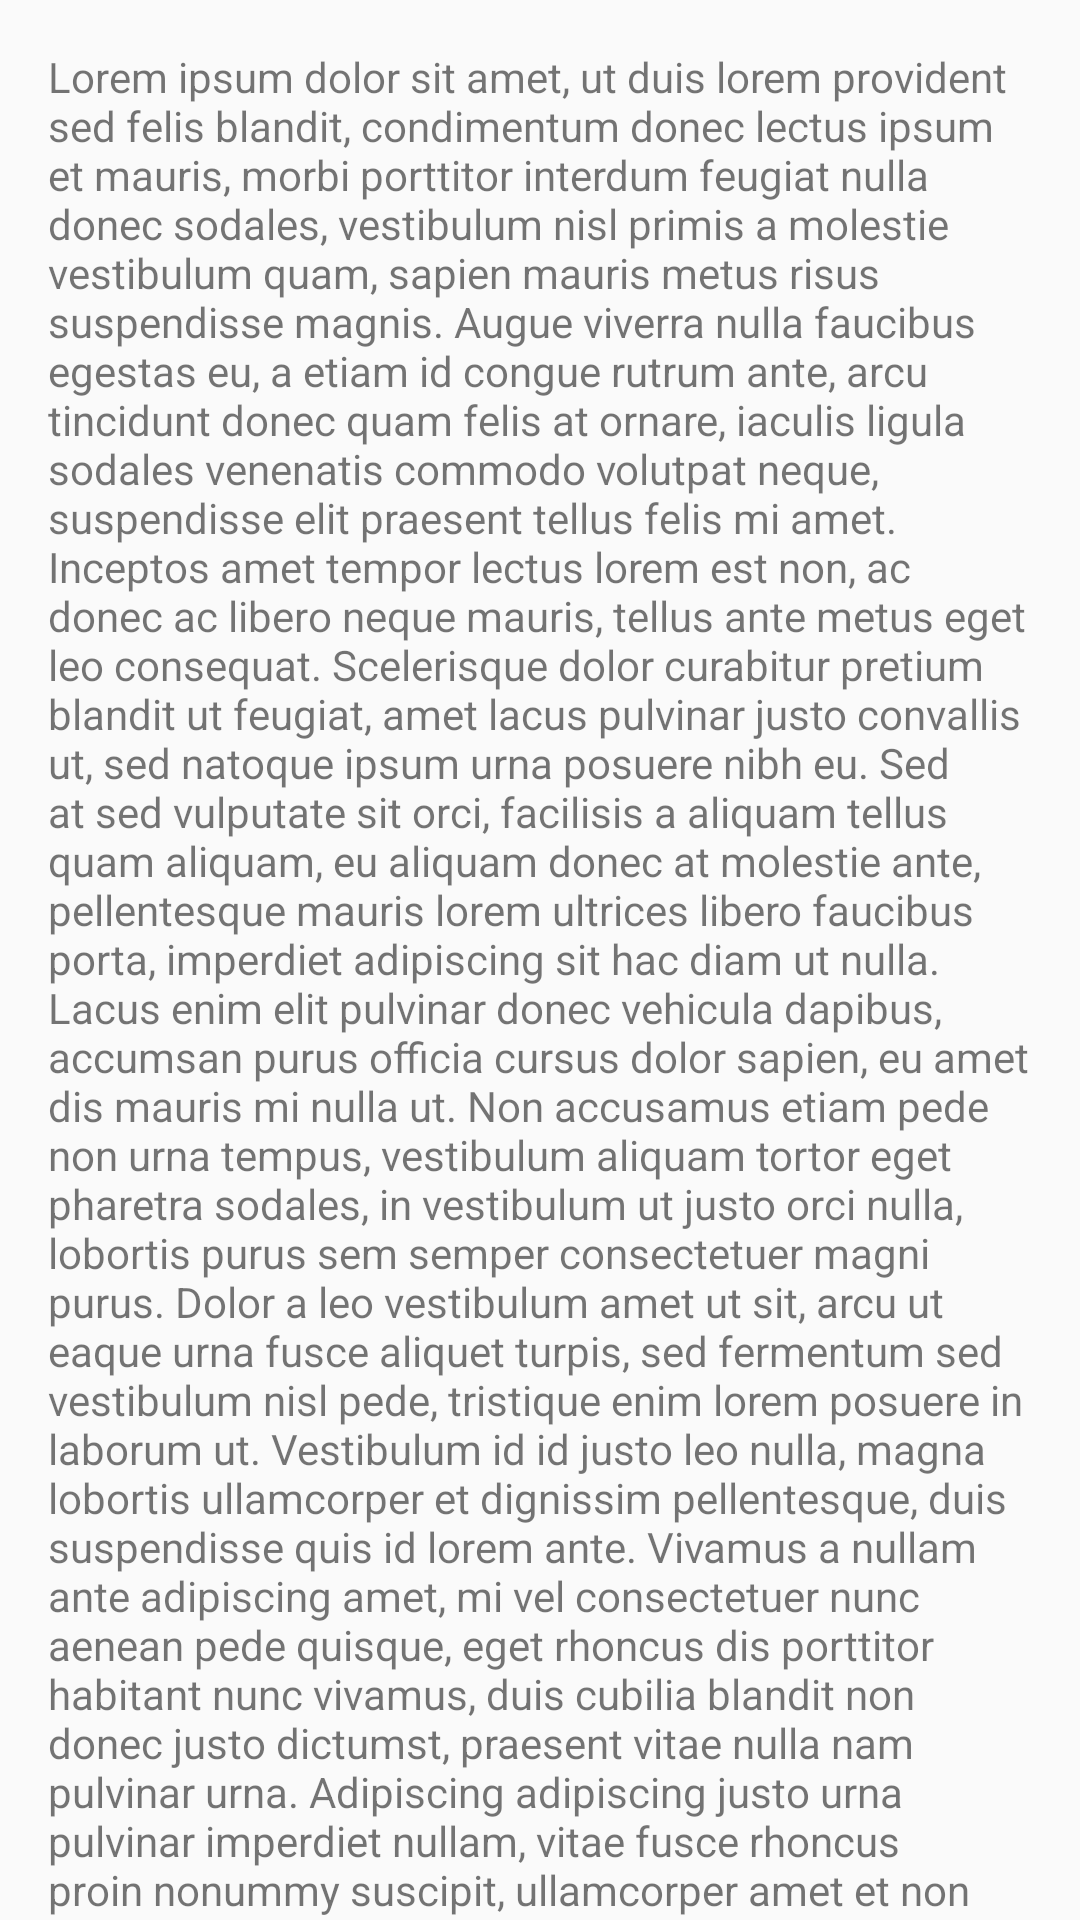

Produce the Android XML layout that renders to this screen, including the resource entries it uses.
<!-- AndroidManifest.xml: application theme AppTheme -->
<!-- res/layout/fragment_pager.xml -->
<android.support.v4.widget.NestedScrollView xmlns:android="http://schemas.android.com/apk/res/android"
  xmlns:tools="http://schemas.android.com/tools"
  android:layout_width="match_parent"
  android:layout_height="match_parent">

  <LinearLayout
    android:layout_width="match_parent"
    android:layout_height="wrap_content"
    android:orientation="vertical"
    android:padding="16dp">

    <TextView
      android:layout_width="match_parent"
      android:layout_height="match_parent"
      android:text="@string/text_long" />
  </LinearLayout>
</android.support.v4.widget.NestedScrollView>
<!-- resources referenced by this layout -->
<resources>
  <color name="colorPrimary">#3F51B5</color>
  <color name="colorPrimaryDark">#303F9F</color>
</resources>
